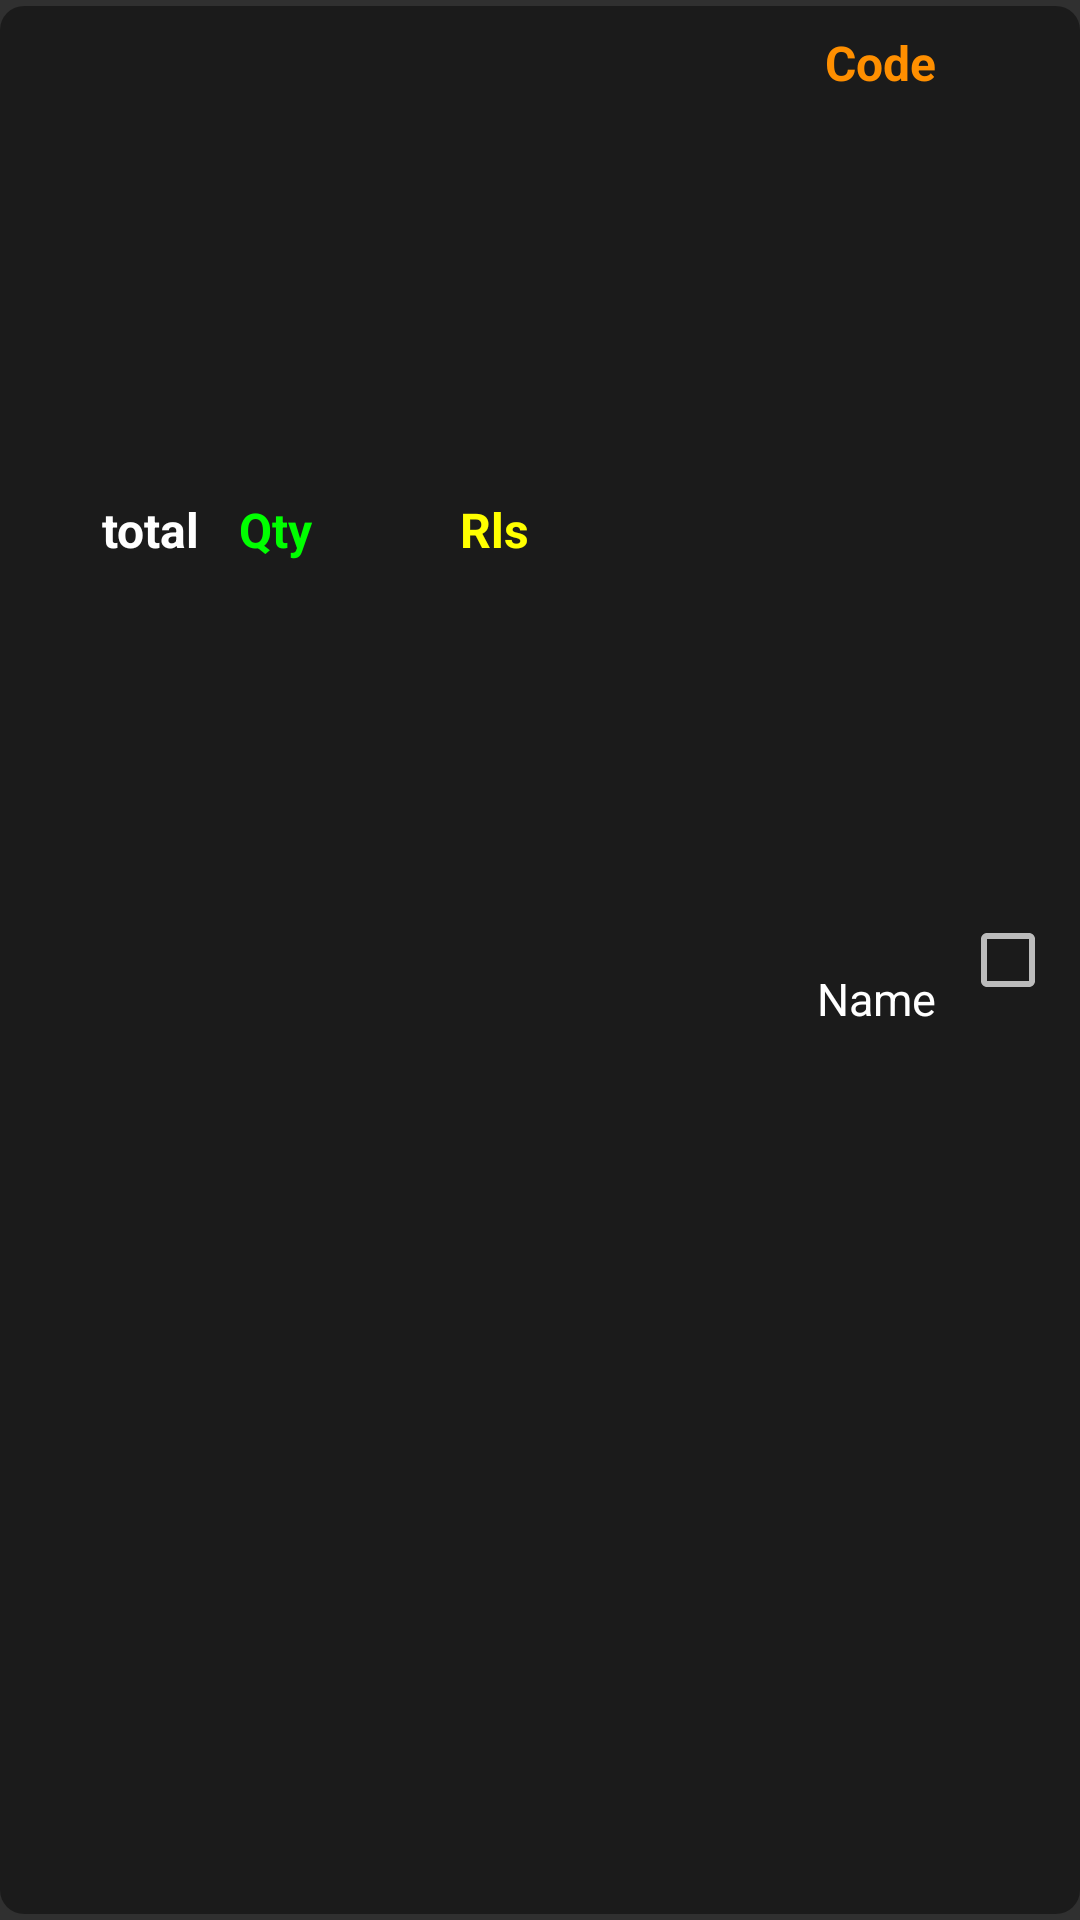

Produce the Android XML layout that renders to this screen, including the resource entries it uses.
<!-- AndroidManifest.xml: application theme AppTheme -->
<!-- res/layout/layout_order_item_list.xml -->
<?xml version="1.0" encoding="utf-8"?>
<android.support.constraint.ConstraintLayout
    xmlns:android="http://schemas.android.com/apk/res/android"
    xmlns:app="http://schemas.android.com/apk/res-auto"
    xmlns:tools="http://schemas.android.com/tools"
    android:id="@+id/cl_Order_Item_main"
    android:layoutDirection="ltr"
    android:layout_width="match_parent"
    android:layout_height="wrap_content"
    android:layout_gravity="center_horizontal"
    >

    <android.support.constraint.ConstraintLayout
        android:layout_width="match_parent"
        android:layout_height="match_parent"
        android:layout_gravity="center_horizontal"
        android:layout_marginTop="2dp"
        android:layout_marginBottom="2dp"
        android:background="@drawable/list_item"
        app:layout_constraintBottom_toBottomOf="parent"
        app:layout_constraintEnd_toEndOf="parent"
        app:layout_constraintHorizontal_bias="0.0"
        app:layout_constraintStart_toStartOf="parent"
        app:layout_constraintTop_toTopOf="parent"
        app:layout_constraintVertical_bias="0.0">

        <CheckBox
            android:id="@+id/Chk_OrderItem"
            android:layout_width="wrap_content"
            android:layout_height="wrap_content"
            android:layout_marginEnd="8dp"
            android:layout_marginRight="8dp"
            android:textSize="@dimen/H10"
            app:layout_constraintBottom_toBottomOf="parent"
            app:layout_constraintEnd_toEndOf="parent"
            app:layout_constraintTop_toTopOf="parent" />

        <TextView
            android:id="@+id/tv_order_Item_Name"
            android:layout_width="0dp"
            android:layout_height="wrap_content"
            android:layout_marginStart="8dp"
            android:layout_marginLeft="8dp"
            android:layout_marginTop="4dp"
            android:layout_marginEnd="8dp"
            android:layout_marginRight="8dp"
            android:layout_marginBottom="8dp"
            android:gravity="right|center"
            android:text="Name"
            android:textColor="@color/White"
            android:textSize="@dimen/H0"
            app:layout_constraintBottom_toBottomOf="parent"
            app:layout_constraintEnd_toStartOf="@id/Chk_OrderItem"
            app:layout_constraintStart_toStartOf="@+id/guideline17"
            app:layout_constraintTop_toBottomOf="@+id/tv_order_Item_Code" />

        <TextView
            android:id="@+id/tv_order_Item_Rls"
            android:layout_width="0dp"
            android:layout_height="wrap_content"
            android:layout_marginTop="8dp"
            android:layout_marginBottom="8dp"
            android:gravity="right|center"
            android:text="Rls"
            android:textColor="@color/yellow"
            android:textSize="@dimen/H1"
            android:textStyle="bold"
            app:layout_constraintBottom_toBottomOf="@+id/tv_order_Item_Name"
            app:layout_constraintEnd_toStartOf="@+id/guideline17"
            app:layout_constraintStart_toStartOf="@+id/guideline18"
            app:layout_constraintTop_toTopOf="@+id/tv_order_Item_Code" />

        <TextView
            android:id="@+id/tv_order_Item_Qty"
            android:layout_width="0dp"
            android:layout_height="wrap_content"
            android:layout_marginStart="2dp"
            android:layout_marginLeft="2dp"
            android:layout_marginEnd="2dp"
            android:layout_marginRight="2dp"
            android:gravity="center"
            android:text="Qty"
            android:textColor="@color/green"
            android:textSize="@dimen/H1"
            android:textStyle="bold"
            app:layout_constraintBottom_toBottomOf="@+id/tv_order_Item_Name"
            app:layout_constraintEnd_toStartOf="@+id/guideline18"
            app:layout_constraintStart_toStartOf="@+id/guideline19"
            app:layout_constraintTop_toTopOf="@+id/tv_order_Item_Code" />

        <TextView
            android:id="@+id/tv_order_Item_Total"
            android:layout_width="0dp"
            android:layout_height="wrap_content"
            android:layout_marginStart="2dp"
            android:layout_marginLeft="2dp"
            android:layout_marginTop="8dp"
            android:layout_marginEnd="2dp"
            android:layout_marginRight="2dp"
            android:layout_marginBottom="8dp"
            android:gravity="right|center"
            android:text="total"
            android:textColor="@color/White"
            android:textSize="@dimen/H1"
            android:textStyle="bold"
            app:layout_constraintBottom_toBottomOf="@+id/tv_order_Item_Name"
            app:layout_constraintEnd_toStartOf="@+id/guideline19"
            app:layout_constraintStart_toStartOf="parent"
            app:layout_constraintTop_toTopOf="@+id/tv_order_Item_Code" />

        <TextView
            android:id="@+id/tv_order_Item_Code"
            android:layout_width="0dp"
            android:layout_height="wrap_content"
            android:layout_marginStart="8dp"
            android:layout_marginLeft="8dp"
            android:layout_marginTop="8dp"
            android:layout_marginEnd="8dp"
            android:layout_marginRight="8dp"
            android:gravity="right|center"
            android:text="Code"
            android:textStyle="bold"
            android:textColor="@color/colorAccent"
            android:textSize="@dimen/H1"
            app:layout_constraintEnd_toStartOf="@id/Chk_OrderItem"
            app:layout_constraintStart_toStartOf="@+id/guideline17"
            app:layout_constraintTop_toTopOf="parent" />

        <android.support.constraint.Guideline
            android:id="@+id/guideline17"
            android:layout_width="wrap_content"
            android:layout_height="wrap_content"
            android:orientation="vertical"
            app:layout_constraintGuide_percent=".49" />

        <android.support.constraint.Guideline
            android:id="@+id/guideline18"
            android:layout_width="wrap_content"
            android:layout_height="wrap_content"
            android:orientation="vertical"
            app:layout_constraintGuide_percent=".32" />

        <android.support.constraint.Guideline
            android:id="@+id/guideline19"
            android:layout_width="wrap_content"
            android:layout_height="wrap_content"
            android:orientation="vertical"
            app:layout_constraintGuide_percent=".19" />


    </android.support.constraint.ConstraintLayout>

</android.support.constraint.ConstraintLayout>
<!-- resources referenced by this layout -->
<resources>
  <color name="White">#FFFFFF</color>
  <color name="colorAccent">@color/Amber800</color>
  <color name="green">#00FF00</color>
  <color name="yellow">#FFFF00</color>
  <dimen name="H0">15sp</dimen>
  <dimen name="H1">16sp</dimen>
  <dimen name="H10">25sp</dimen>
  <!-- drawable list_item (drawable) -->
  <?xml version="1.0" encoding="UTF-8"?>
  <shape xmlns:android="http://schemas.android.com/apk/res/android">
  <solid android:color="@color/Black_Transparent"/>
  <stroke android:width="0dp" android:color="@color/colorPrimary"  />
  <corners android:radius="8dp"/>
  <padding android:left="0dp" android:top="0dp" android:right="0dp" android:bottom="0dp" />
  <margin android:left="0dp" android:top="0dp" android:right="0dp" android:bottom="0dp" />
  </shape>
  <style name="AppTheme" parent="Theme.AppCompat.NoActionBar">
          
          <item name="colorPrimary">@color/colorPrimary</item>
          <item name="colorPrimaryDark">@color/colorPrimaryDark</item>
          <item name="colorAccent">@color/colorAccent</item>
      </style>
  <color name="Amber800">#FF8F00</color>
  <color name="Black_Transparent">#6E000000</color>
  <color name="colorPrimary">#a2703d</color>
  <color name="colorPrimaryDark">#4f351c</color>
</resources>
